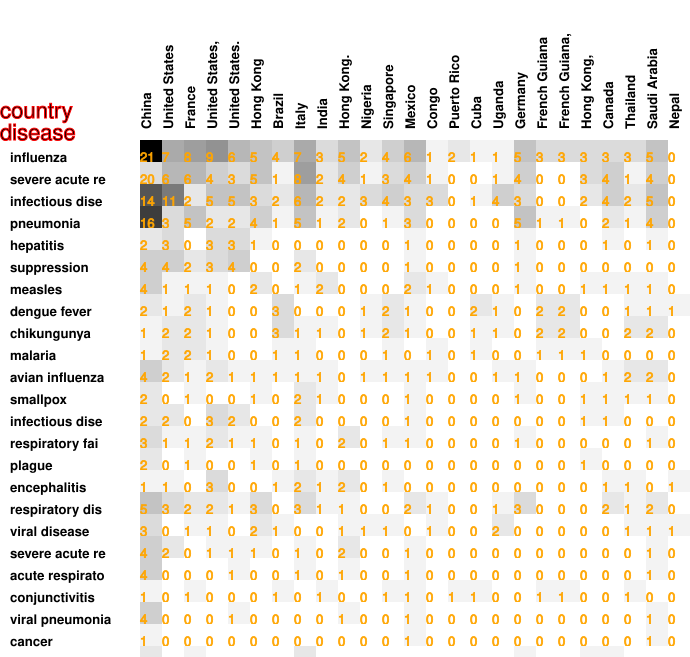

Values plotted in this chart, from the file beside it:
21, 7, 8, 9, 6, 5, 4, 7, 3, 5, 2, 4, 6, 1, 2, 1, 1, 5, 3, 3, 3, 3, 3, 5
20, 6, 6, 4, 3, 5, 1, 8, 2, 4, 1, 3, 4, 1, 0, 0, 1, 4, 0, 0, 3, 4, 1, 4
14, 11, 2, 5, 5, 3, 2, 6, 2, 2, 3, 4, 3, 3, 0, 1, 4, 3, 0, 0, 2, 4, 2, 5
16, 3, 5, 2, 2, 4, 1, 5, 1, 2, 0, 1, 3, 0, 0, 0, 0, 5, 1, 1, 0, 2, 1, 4
2, 3, 0, 3, 3, 1, 0, 0, 0, 0, 0, 0, 1, 0, 0, 0, 0, 1, 0, 0, 0, 1, 0, 1
4, 4, 2, 3, 4, 0, 0, 2, 0, 0, 0, 0, 1, 0, 0, 0, 0, 1, 0, 0, 0, 0, 0, 0
4, 1, 1, 1, 0, 2, 0, 1, 2, 0, 0, 0, 2, 1, 0, 0, 0, 1, 0, 0, 1, 1, 1, 1
2, 1, 2, 1, 0, 0, 3, 0, 0, 0, 1, 2, 1, 0, 0, 2, 1, 0, 2, 2, 0, 0, 1, 1
1, 2, 2, 1, 0, 0, 3, 1, 1, 0, 1, 2, 1, 0, 0, 1, 1, 0, 2, 2, 0, 0, 2, 2
1, 2, 2, 1, 0, 0, 1, 1, 0, 0, 0, 1, 0, 1, 0, 1, 0, 0, 1, 1, 1, 0, 0, 0
4, 2, 1, 2, 1, 1, 1, 1, 1, 0, 1, 1, 1, 1, 0, 0, 1, 1, 0, 0, 0, 1, 2, 2
2, 0, 1, 0, 0, 1, 0, 2, 1, 0, 0, 0, 1, 0, 0, 0, 0, 1, 0, 0, 1, 1, 1, 1
2, 2, 0, 3, 2, 0, 0, 2, 0, 0, 0, 0, 1, 0, 0, 0, 0, 0, 0, 0, 1, 1, 0, 0
3, 1, 1, 2, 1, 1, 0, 1, 0, 2, 0, 1, 1, 0, 0, 0, 0, 1, 0, 0, 0, 0, 0, 1
2, 0, 1, 0, 0, 1, 0, 1, 0, 0, 0, 0, 0, 0, 0, 0, 0, 0, 0, 0, 1, 0, 0, 0
1, 1, 0, 3, 0, 0, 1, 2, 1, 2, 0, 1, 0, 0, 0, 0, 0, 0, 0, 0, 0, 1, 1, 0
5, 3, 2, 2, 1, 3, 0, 3, 1, 1, 0, 0, 2, 1, 0, 0, 1, 3, 0, 0, 0, 2, 1, 2
3, 0, 1, 1, 0, 2, 1, 0, 0, 1, 1, 1, 0, 1, 0, 0, 2, 0, 0, 0, 0, 0, 1, 1
4, 2, 0, 1, 1, 1, 0, 1, 0, 2, 0, 0, 1, 0, 0, 0, 0, 0, 0, 0, 0, 0, 0, 1
4, 0, 0, 0, 1, 0, 0, 1, 0, 1, 0, 0, 1, 0, 0, 0, 0, 0, 0, 0, 0, 0, 0, 1
1, 0, 1, 0, 0, 0, 1, 0, 1, 0, 0, 1, 1, 0, 1, 1, 0, 0, 1, 1, 0, 0, 1, 0
4, 0, 0, 0, 1, 0, 0, 0, 0, 1, 0, 0, 1, 0, 0, 0, 0, 0, 0, 0, 0, 0, 0, 1
1, 0, 0, 0, 0, 0, 0, 0, 0, 0, 0, 0, 1, 0, 0, 0, 0, 0, 0, 0, 0, 0, 0, 1
2, 0, 1, 0, 0, 0, 0, 2, 0, 0, 0, 0, 0, 0, 0, 0, 0, 1, 0, 0, 1, 1, 0, 0
0, 2, 0, 2, 2, 0, 0, 0, 0, 0, 0, 0, 1, 0, 0, 0, 0, 0, 0, 0, 0, 0, 0, 0
